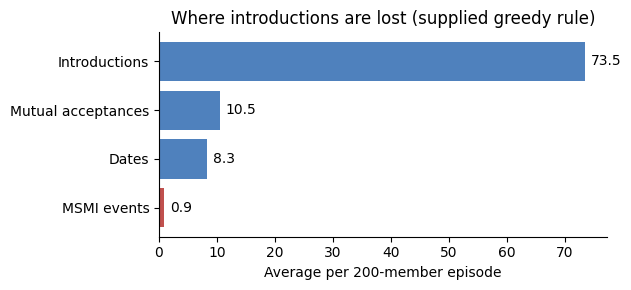

Python code for this plot: (Note: this script raises an exception after producing the figure.)
"""Draws the three report figures from numbers printed in REPORT.md (sections 5.2, 5.3, 6)."""
import matplotlib; matplotlib.use('Agg')
import matplotlib.pyplot as plt
plt.rcParams.update({'font.family': 'DejaVu Sans', 'font.size': 10, 'axes.spines.top': False, 'axes.spines.right': False})

import json, sys
SCORES = [0.367, 0.367, 0.267, 0.183]  # replaced below from results/final.json and baselines when present
try:
    _s = lambda f: json.load(open(f))['summary']['primary_score']
    SCORES = [round(_s('results/final.json'), 3), round(_s('results/baseline_greedy.json'), 3), round(_s('results/baseline_random.json'), 3), round(_s('results/baseline_no_asks.json'), 3)]
except Exception:
    pass
# 1. Funnel (supplied greedy rule A, Round 1 confirmatory seeds): per episode of 200 members
steps = ['Introductions', 'Mutual acceptances', 'Dates', 'MSMI events']
vals = [73.5, 10.5, 8.3, 113 / 120]
fig, ax = plt.subplots(figsize=(6.4, 3.0))
ax.barh(steps[::-1], vals[::-1], color=['#c0504d', '#4f81bd', '#4f81bd', '#4f81bd'])
for i, v in enumerate(vals[::-1]): ax.text(v + 1, i, f'{v:.1f}', va='center')
ax.set_xlabel('Average per 200-member episode'); ax.set_title('Where introductions are lost (supplied greedy rule)')
plt.tight_layout(); plt.savefig('figures/funnel.png', dpi=200); plt.close()

# 2. Forest plot of paired contrasts on the primary score (section 5.2)
rows = [('C − A  targeted vs baseline asks', -0.054, -0.208, 0.100),
        ('Fg − C  learned values vs incumbent', 0.062, -0.058, 0.196),
        ('F − Fg  global vs greedy', -0.004, -0.104, 0.096),
        ('G − F  adaptive vs frozen', -0.029, -0.113, 0.046),
        ('S − C  scarcity matching vs incumbent', -0.075, -0.192, 0.046),
        ('O − C  oracle ranking vs incumbent', 0.017, -0.083, 0.121)]
fig, ax = plt.subplots(figsize=(6.8, 3.2))
for i, (n, m, lo, hi) in enumerate(rows[::-1]):
    ax.plot([lo, hi], [i, i], color='#4f81bd', lw=2); ax.plot(m, i, 'o', color='#1f3d6b')
ax.axvline(0, color='k', lw=0.8, ls='--'); ax.set_yticks(range(len(rows))); ax.set_yticklabels([r[0] for r in rows[::-1]])
ax.set_xlabel('Difference in primary score (MSMI per 100), 95% interval over 20 seeds')
ax.set_title('Every interval contains zero: no candidate beats another'); plt.tight_layout(); plt.savefig('figures/forest.png', dpi=200); plt.close()

# 3. Left: official evaluator scores (Table A). Right: targeted minus supplied asks, every fresh paired block (Table 4)
names = ['Submitted', 'Greedy', 'Random', 'No asks']; sc = SCORES
fig, axs = plt.subplots(1, 2, figsize=(7.6, 3.4), gridspec_kw={'width_ratios': [0.8, 1.4]})
axs[0].bar(names, sc, color=['#1f3d6b', '#8aa6c9', '#8aa6c9', '#8aa6c9']); axs[0].set_title('Official evaluator, seeds 101-105', fontsize=10)
axs[0].set_ylabel('Primary score (MSMI/100)'); axs[0].tick_params(axis='x', rotation=30)
blocks = [('106-125', -0.054, -0.208, 0.092), ('5001-5040', -0.098, -0.171, -0.025), ('401-440', -0.044, -0.123, 0.035),
          ('601-640', 0.052, None, None), ('801-840', 0.000, None, None), ('1101-1140', -0.140, None, None),
          ('1301-1340', -0.058, None, None), ('3201-3240', -0.035, -0.113, 0.048), ('Pooled (300 seeds)', -0.047, -0.078, -0.015)]
for i, (n, m_, lo, hi) in enumerate(blocks[::-1]):
    bold = n.startswith('Pooled')
    if lo is not None: axs[1].plot([lo, hi], [i, i], color='#c0504d' if bold else '#4f81bd', lw=2)
    axs[1].plot(m_, i, 'D' if bold else 'o', color='#8b1a1a' if bold else '#1f3d6b')
axs[1].axvline(0, color='k', lw=0.8, ls='--'); axs[1].set_yticks(range(len(blocks))); axs[1].set_yticklabels([b[0] for b in blocks[::-1]], fontsize=8)
axs[1].set_title('Targeted minus supplied asks (Table 4)', fontsize=10); axs[1].set_xlabel('Difference in primary score')
plt.tight_layout(); plt.savefig('figures/official.png', dpi=200); plt.close()
